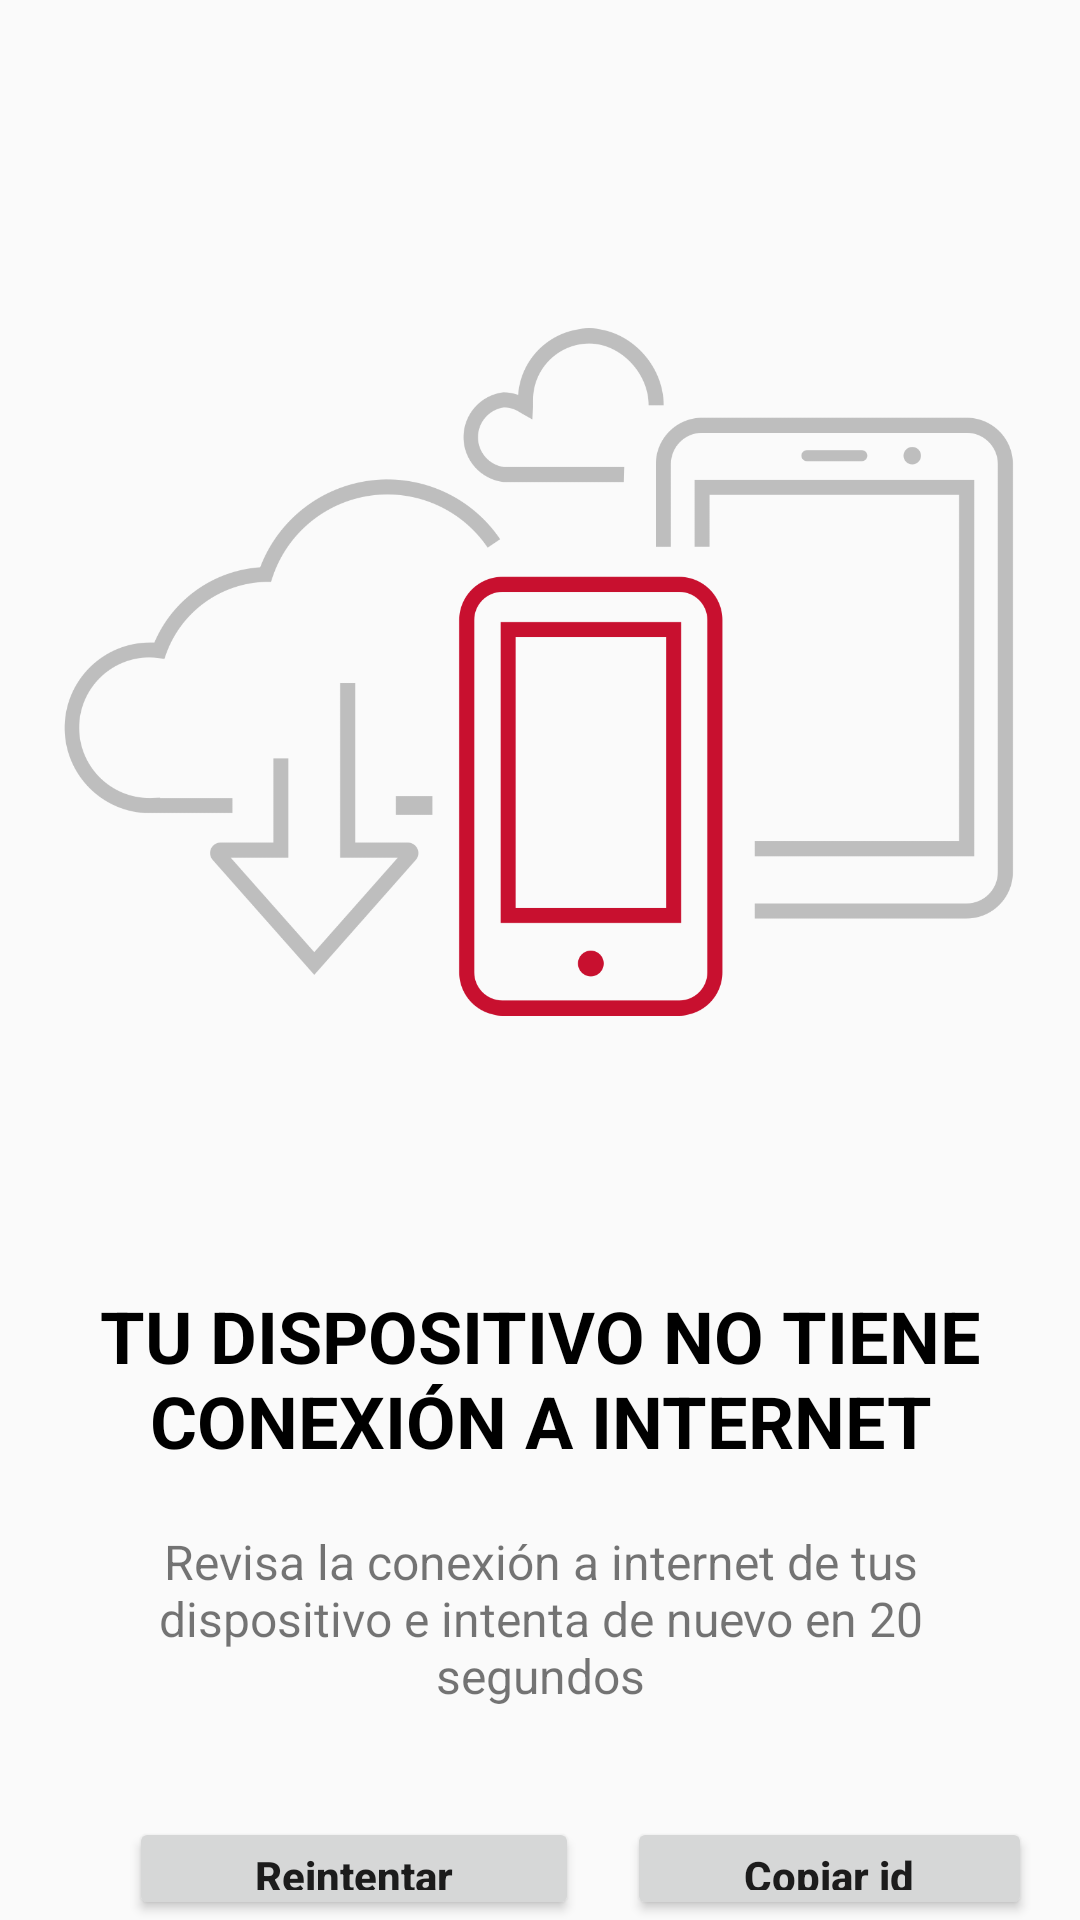

Here is an Android app screen rendered from its layout file. Give the layout XML and the strings, colors and styles it references.
<!-- AndroidManifest.xml: application theme AppTheme -->
<!-- res/layout/activity_no_internet.xml -->
<?xml version="1.0" encoding="utf-8"?>
<androidx.constraintlayout.widget.ConstraintLayout
    xmlns:android="http://schemas.android.com/apk/res/android"
    xmlns:app="http://schemas.android.com/apk/res-auto"
    xmlns:tools="http://schemas.android.com/tools"
    android:layout_width="match_parent"
    android:layout_height="match_parent"
    tools:context=".No_Internet">

    <RelativeLayout
        android:id="@+id/noInternetLayout"
        android:layout_width="match_parent"
        android:layout_height="match_parent"
        android:layout_centerHorizontal="true">

        <ImageView
            android:id="@+id/no_internet_image"
            android:layout_width="367dp"
            android:layout_height="284dp"
            android:layout_alignParentStart="true"
            android:layout_alignParentTop="true"
            android:layout_alignParentEnd="true"
            android:layout_marginStart="21dp"
            android:layout_marginTop="82dp"
            android:layout_marginEnd="22dp"
            android:src="@drawable/nube"
            android:contentDescription="@string/No_internet" />

        <TextView
            android:id="@+id/no_internet_heading"
            android:layout_width="match_parent"
            android:layout_height="wrap_content"
            android:layout_below="@id/no_internet_image"
            android:layout_centerHorizontal="true"
            android:layout_marginTop="63dp"
            android:text="@string/tu_dispositivo_no_tiene_conexi_n_a_internet"
            android:textAlignment="center"
            android:textAllCaps="true"
            android:textColor="@color/black"
            android:textSize="24sp"
            android:textStyle="bold" />

        <TextView
            android:id="@+id/no_internet_text"
            android:layout_width="wrap_content"
            android:layout_height="76dp"
            android:layout_below="@id/no_internet_heading"
            android:layout_centerHorizontal="true"
            android:layout_marginTop="20dp"
            android:text="@string/revisa_la_conexi_n_a_internet_de_tus_dispositivo_e_intenta_de_nuevo"
            android:textAlignment="center"
            android:textSize="16sp"
            android:layout_marginStart="43dp"
            android:layout_marginEnd="43dp"/>

        <Button
            android:id="@+id/try_again_button"
            android:layout_width="150dp"
            android:layout_height="wrap_content"
            android:layout_below="@id/no_internet_text"
            android:layout_marginTop="20dp"
            android:text="@string/reintentar"
            android:textAllCaps="false"
            android:textStyle="bold"
            android:layout_marginStart="43dp"/>

        <Button
            android:id="@+id/button_copy"
            android:layout_width="150dp"
            android:layout_height="wrap_content"
            android:layout_below="@id/no_internet_text"
            android:layout_marginTop="20dp"
            android:text="Copiar id"
            android:textStyle="bold"
            android:textAllCaps="false"
            android:layout_toEndOf="@+id/try_again_button"
            android:layout_marginHorizontal="16dp" />
    </RelativeLayout>
</androidx.constraintlayout.widget.ConstraintLayout>
<!-- resources referenced by this layout -->
<resources>
  <color name="black">#FF000000</color>
  <!-- drawable nube: png bitmap (drawable, 52620 bytes) -->
  <string name="No_internet">No_internet_img</string>
  <string name="reintentar">Reintentar</string>
  <string name="revisa_la_conexi_n_a_internet_de_tus_dispositivo_e_intenta_de_nuevo">Revisa la conexión a internet de tus dispositivo e intenta de nuevo en 20 segundos</string>
  <string name="tu_dispositivo_no_tiene_conexi_n_a_internet">Tu Dispositivo no tiene conexión a internet</string>
  <style name="AppTheme" parent="Theme.AppCompat.Light.NoActionBar">
          
          <item name="colorPrimary">@color/colorPrimary</item>
          <item name="colorPrimaryDark">@color/colorPrimaryDark</item>
          <item name="colorAccent">@color/colorAccent</item>
      </style>
  <color name="colorPrimary">#000000</color>
  <color name="colorPrimaryDark">#000000</color>
  <color name="colorAccent">#E42B08</color>
</resources>
